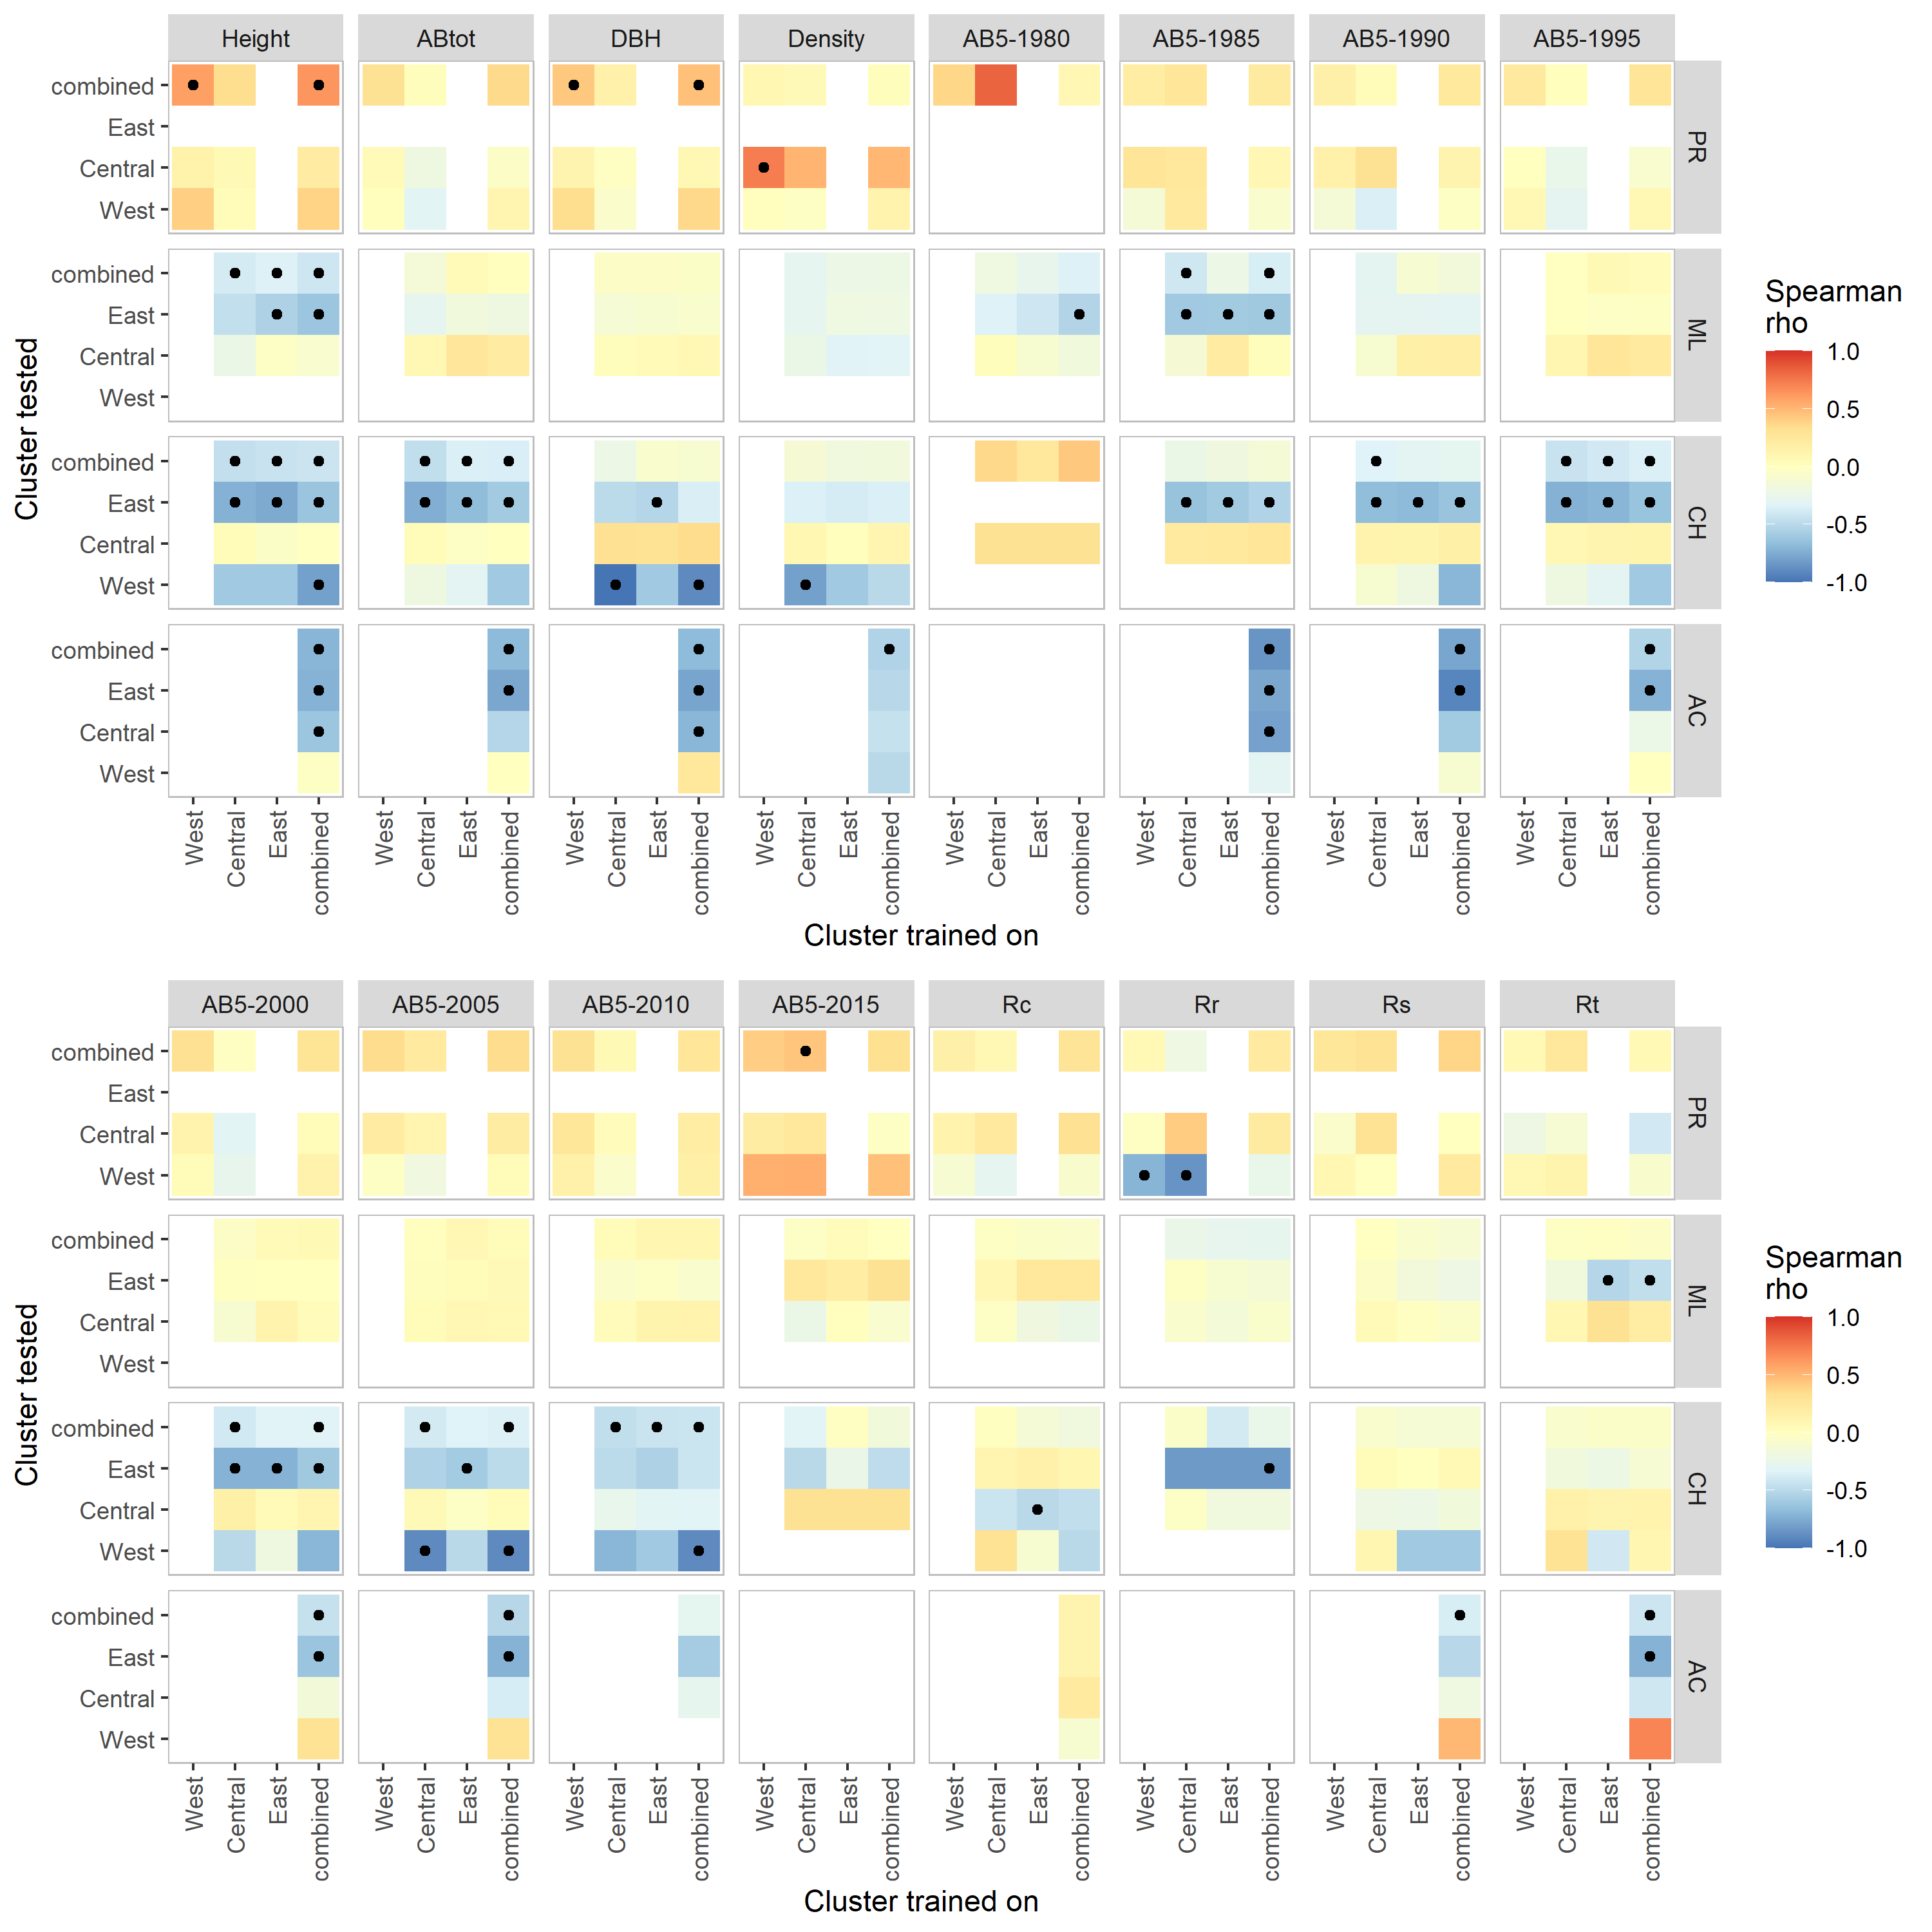

R code for this plot:
rm(list=ls())
setwd("C:/Users/aniaf/Projects/BlackSpruce/996_garden_plot_clusters")

library(ggplot2)
library(tidyr)
library(dplyr)
library(cowplot)
library(RColorBrewer)


#=================#
#      DATA       #
#=================#

df1 <- read.csv("09_bootstrap.tsv", sep="\t", header=T)
dim(df1)
df1 <- df1 %>% filter(n_samples >=5) %>% drop_na()
head(df1)
dim(df1)

df2 <- read.csv("10_bootstrap_clusters.tsv", sep="\t", header=T)
dim(df2)
df2 <- df2 %>% filter(n_samples >=5) %>% drop_na()
dim(df2)
head(df2)

df3 <- read.csv("../951_garden_plot/02_bootstrap.tsv", sep="\t", header=T)
df3 <- df3 %>% filter(n_samples >=5) %>% drop_na() %>% filter(marker == "1000")
dim(df3)
head(df3)
df3$train_group <- "combined"
df3$group <- "combined"
df3 <- df3[c('SET', 'marker', 'trait', 'SITE_ID', 'group', 'train_group','rho', 'CI_low','CI_high',
             'n_samples', 'n_boot')]
head(df3)


df4 <- read.csv("../951_garden_plot/03_bootstrap_clusters.tsv", sep="\t", header=T)
df4 <- df4 %>% filter(n_samples >=5) %>% drop_na() %>% filter(marker == "1000")
head(df4)
df4$train_group <- "combined"
df4 <- df4[c('SET', 'marker', 'trait', 'SITE_ID', 'group', 'train_group','rho', 'CI_low','CI_high',
             'n_samples', 'n_boot')]


### Combining
df <- rbind(df1, df2, df3, df4)
head(df)

### Selecting test only
df <- df %>% filter(SET == "TEST")


head(df)
df$nsign <- ifelse((df$CI_low<0 & df$CI_high<0), -1, 0)
head(df)
df$sign <- ifelse((df$CI_low>0 & df$CI_high>0), 1, df$nsign)
head(df)

###
#df5 <- read.csv("../50_garden_offset_plot/12_get_ctd_clusters.tsv", sep="\t", header=T)
#df5 <- df5 %>% filter(!group %in% c("ME","WI")) %>% filter(n_samples >=5)
#head(df5)


#======================#
#      TEST PLOT       #
#======================#



traits <- c("Height", "Biomass_Increment", "DBH", "Average_Ring_Density", "Biomass_Increment_1980","Biomass_Increment_1985","Biomass_Increment_1990","Biomass_Increment_1995","Biomass_Increment_2000",
            "Biomass_Increment_2005", "Biomass_Increment_2010", "Biomass_Increment_2015",
            "Rc", "Rr", "Rl", "Rs")

trait.labels <- c("Height", "ABtot", "DBH","Density", "AB5-1980","AB5-1985","AB5-1990","AB5-1995",
                  "AB5-2000","AB5-2005", "AB5-2010", "AB5-2015", "Rc", "Rr", "Rs", "Rt")

df.sub <- df
head(df.sub)
df.sub$trait_labels <- factor(df.sub$trait, levels = traits, labels = trait.labels)
df.sub$group <- factor(df.sub$group, levels = c("West","Central","East","combined"))
df.sub$train_group <- factor(df.sub$train_group, levels = c("West","Central","East","combined"))
df.sub$SITE_ID <- factor(df.sub$SITE_ID, levels = c("PR","ML","CH","AC"))


head(df.sub)
df.sub[df.sub$sign != 0,]

p1 <- ggplot(df.sub) +

  geom_tile(data = df.sub, aes(x = train_group, y = group, fill = rho)) +
  geom_point(data = df.sub[df.sub$sign != 0,], aes(x = train_group, y = group), color="black") +
  
  facet_grid(SITE_ID~trait_labels) +
  #facet_grid(trait_labels~SITE_ID) +
  scale_fill_distiller(palette = "RdYlBu", name="Spearman\nrho", limits = c(-1, 1)) +

  labs(x = "Cluster trained on", y = "Cluster tested") + 
  theme(axis.text.x = element_text(angle=90, hjust=1, vjust=0.5),
        panel.background = element_rect(color="grey", fill=NA),
        panel.grid = element_blank(),
        legend.position = "right")
p1


#png("09_plot_correlations_clusters_ALL.png", h = 1500, w = 5000, res=300)
#p1
#dev.off()

####################################################### PART I

traits <- c("Height", "Biomass_Increment", "DBH", "Average_Ring_Density", "Biomass_Increment_1980",
            "Biomass_Increment_1985","Biomass_Increment_1990","Biomass_Increment_1995")
trait.labels <- c("Height", "ABtot", "DBH","Density", "AB5-1980","AB5-1985","AB5-1990","AB5-1995")

df.sub <- df %>% filter(trait %in% traits)
df.sub$trait_labels <- factor(df.sub$trait, levels = traits, labels = trait.labels)
df.sub$group <- factor(df.sub$group, levels = c("West","Central","East","combined"))
df.sub$train_group <- factor(df.sub$train_group, levels = c("West","Central","East","combined"))
df.sub$SITE_ID <- factor(df.sub$SITE_ID, levels = c("PR","ML","CH","AC"))



p1a <- ggplot(df.sub) +
  
  geom_tile(data = df.sub, aes(x = train_group, y = group, fill = rho)) +
  geom_point(data = df.sub[df.sub$sign != 0,], aes(x = train_group, y = group), color="black") +
  
  facet_grid(SITE_ID~trait_labels) +
  #facet_grid(trait_labels~SITE_ID) +
  scale_fill_distiller(palette = "RdYlBu", name="Spearman\nrho", limits = c(-1, 1)) +
  
  labs(x = "Cluster trained on", y = "Cluster tested") + 
  theme(axis.text.x = element_text(angle=90, hjust=1, vjust=0.5),
        panel.background = element_rect(color="grey", fill=NA),
        panel.grid = element_blank(),
        legend.position = "right")
p1a



##################################################################################

traits2 <- c("Biomass_Increment_2000",
             "Biomass_Increment_2005", "Biomass_Increment_2010", "Biomass_Increment_2015",
             "Rc", "Rr", "Rl", "Rs")
trait.labels2 <- c("AB5-2000","AB5-2005", "AB5-2010", "AB5-2015", "Rc", "Rr", "Rs", "Rt")

df.sub <- df %>% filter(trait %in% traits2)
head(df.sub)
df.sub$trait_labels <- factor(df.sub$trait, levels = traits2, labels = trait.labels2)
df.sub$group <- factor(df.sub$group, levels = c("West","Central","East","combined"))
df.sub$train_group <- factor(df.sub$train_group, levels = c("West","Central","East","combined"))
df.sub$SITE_ID <- factor(df.sub$SITE_ID, levels = c("PR","ML","CH","AC"))

p1b <- ggplot(df.sub) +
  
  geom_tile(data = df.sub, aes(x = train_group, y = group, fill = rho)) +
  geom_point(data = df.sub[df.sub$sign != 0,], aes(x = train_group, y = group), color="black") +
  
  facet_grid(SITE_ID~trait_labels) +
  scale_fill_distiller(palette = "RdYlBu", name="Spearman\nrho", limits = c(-1, 1)) +
  
  labs(x = "Cluster trained on", y = "Cluster tested") + 
  theme(axis.text.x = element_text(angle=90, hjust=1, vjust=0.5),
        panel.background = element_rect(color="grey", fill=NA),
        panel.grid = element_blank(),
        legend.position = "right")
p1b


png("11_plot_heatmaps.png", h = 3000, w = 3000, res=300)
plot_grid(p1a, p1b, ncol = 1)
dev.off()



#======================#
#     PRETTY PLOT      #
#======================#


traits <- c("Height", "Biomass_Increment")
trait.labels <- c("Height", "ABtot")


df.sub <- df %>% filter(trait %in% traits)
head(df.sub)
df.sub$trait_labels <- factor(df.sub$trait, levels = traits, labels = trait.labels)
df.sub$group <- factor(df.sub$group, levels = c("West","Central","East","combined"))
df.sub$train_group <- factor(df.sub$train_group, levels = c("West","Central","East","combined"))
df.sub$SITE_ID <- factor(df.sub$SITE_ID, levels = c("PR","ML","CH","AC"))

head(df.sub)

p2 <- ggplot(df.sub) +
  
  geom_tile(data = df.sub, aes(x = train_group, y = group, fill = rho)) +
  geom_text(aes(x = train_group, y = group, label = round(rho,2)), color = "black", size = 3) + # Add labels
  
  # bold labels for sign != 0
  geom_text(
    data = subset(df.sub, sign != 0),
    aes(x = train_group, y = group, label = round(rho, 2)),
    fontface = "bold", color = "black", size = 3
  ) +
  
  facet_grid(trait_labels~SITE_ID) +
  scale_fill_distiller(palette = "RdYlBu", name="Spearman\nrho", limits = c(-1, 1)) +
  
  labs(x = "Cluster trained on", y = "Cluster tested") + 
  theme(axis.text.x = element_text(angle=90, hjust=1, vjust=0.5),
        panel.background = element_rect(color="grey", fill=NA),
        panel.grid = element_blank(),
        legend.position = "right")
p2



png("11_plot_heatmaps_selected.png", w = 2200, h = 1000, res=300)
p2
dev.off()


###################################
